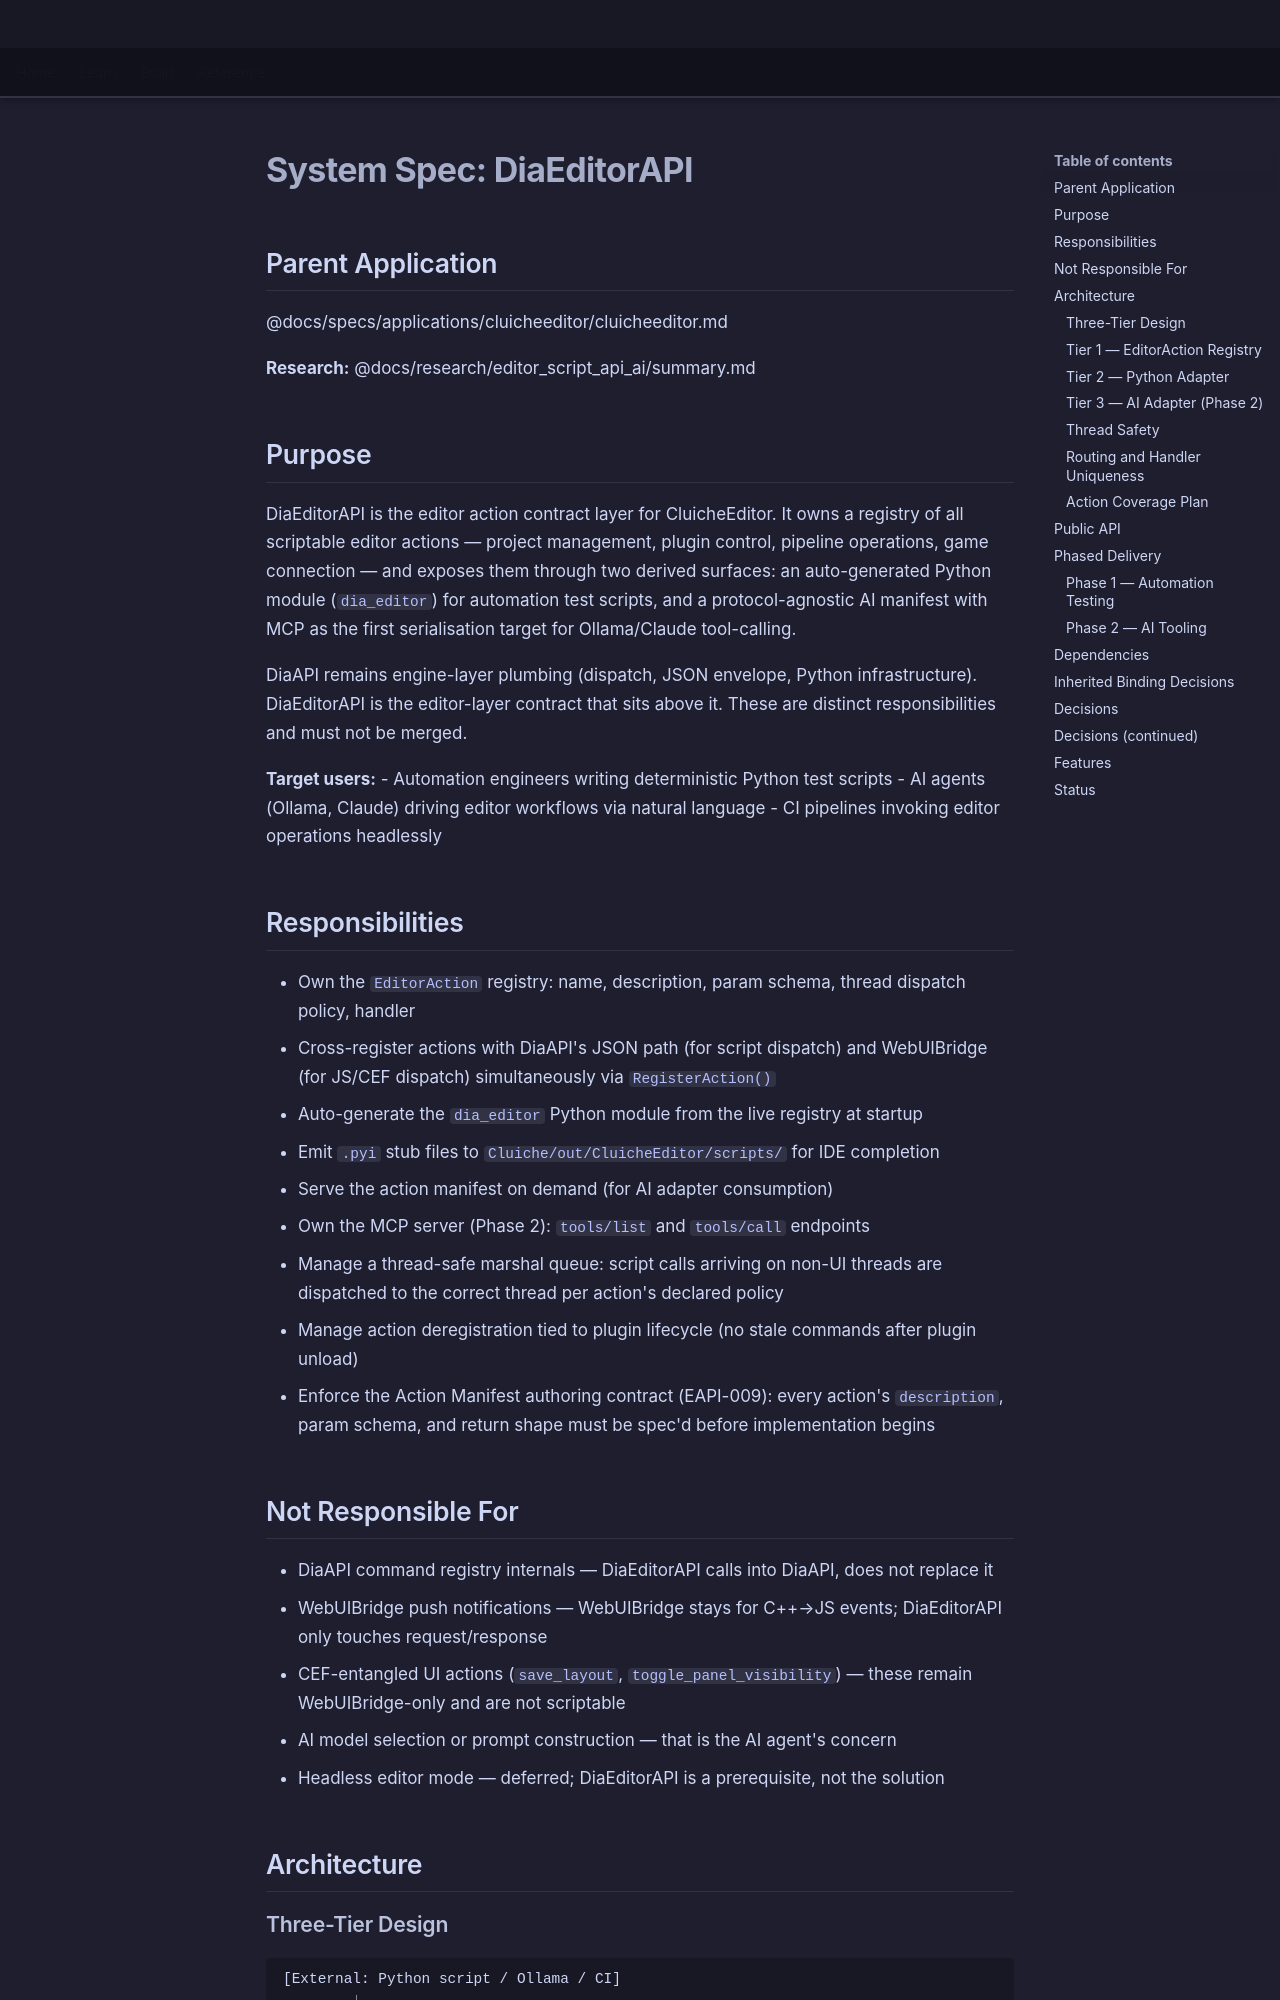

repository: LenihanConor/Cluiche · page: specs/applications/cluicheeditor/systems/diaeditorapi/diaeditorapi/index.html · generator: mkdocs

# System Spec: DiaEditorAPI

## Parent Application
@docs/specs/applications/cluicheeditor/cluicheeditor.md

**Research:** @docs/research/editor_script_api_ai/summary.md

## Purpose

DiaEditorAPI is the editor action contract layer for CluicheEditor. It owns a registry of all scriptable editor actions — project management, plugin control, pipeline operations, game connection — and exposes them through two derived surfaces: an auto-generated Python module (`dia_editor`) for automation test scripts, and a protocol-agnostic AI manifest with MCP as the first serialisation target for Ollama/Claude tool-calling.

DiaAPI remains engine-layer plumbing (dispatch, JSON envelope, Python infrastructure). DiaEditorAPI is the editor-layer contract that sits above it. These are distinct responsibilities and must not be merged.

**Target users:**
- Automation engineers writing deterministic Python test scripts
- AI agents (Ollama, Claude) driving editor workflows via natural language
- CI pipelines invoking editor operations headlessly

## Responsibilities

- Own the `EditorAction` registry: name, description, param schema, thread dispatch policy, handler
- Cross-register actions with DiaAPI's JSON path (for script dispatch) and WebUIBridge (for JS/CEF dispatch) simultaneously via `RegisterAction()`
- Auto-generate the `dia_editor` Python module from the live registry at startup
- Emit `.pyi` stub files to `Cluiche/out/CluicheEditor/scripts/` for IDE completion
- Serve the action manifest on demand (for AI adapter consumption)
- Own the MCP server (Phase 2): `tools/list` and `tools/call` endpoints
- Manage a thread-safe marshal queue: script calls arriving on non-UI threads are dispatched to the correct thread per action's declared policy
- Manage action deregistration tied to plugin lifecycle (no stale commands after plugin unload)
- Enforce the Action Manifest authoring contract (EAPI-009): every action's `description`, param schema, and return shape must be spec'd before implementation begins

## Not Responsible For

- DiaAPI command registry internals — DiaEditorAPI calls into DiaAPI, does not replace it
- WebUIBridge push notifications — WebUIBridge stays for C++→JS events; DiaEditorAPI only touches request/response
- CEF-entangled UI actions (`save_layout`, `toggle_panel_visibility`) — these remain WebUIBridge-only and are not scriptable
- AI model selection or prompt construction — that is the AI agent's concern
- Headless editor mode — deferred; DiaEditorAPI is a prerequisite, not the solution

## Architecture

### Three-Tier Design

```
[External: Python script / Ollama / CI]
        ↓
Tier 3 — AI Adapter (MCP server, Phase 2)
        ↓
Tier 2 — Python Adapter (auto-generated dia_editor module)
        ↓
Tier 1 — EditorAction Registry (C++, DiaEditorAPI module)
        ↓
DiaAPI JSON path  +  WebUIBridge request handlers
```
